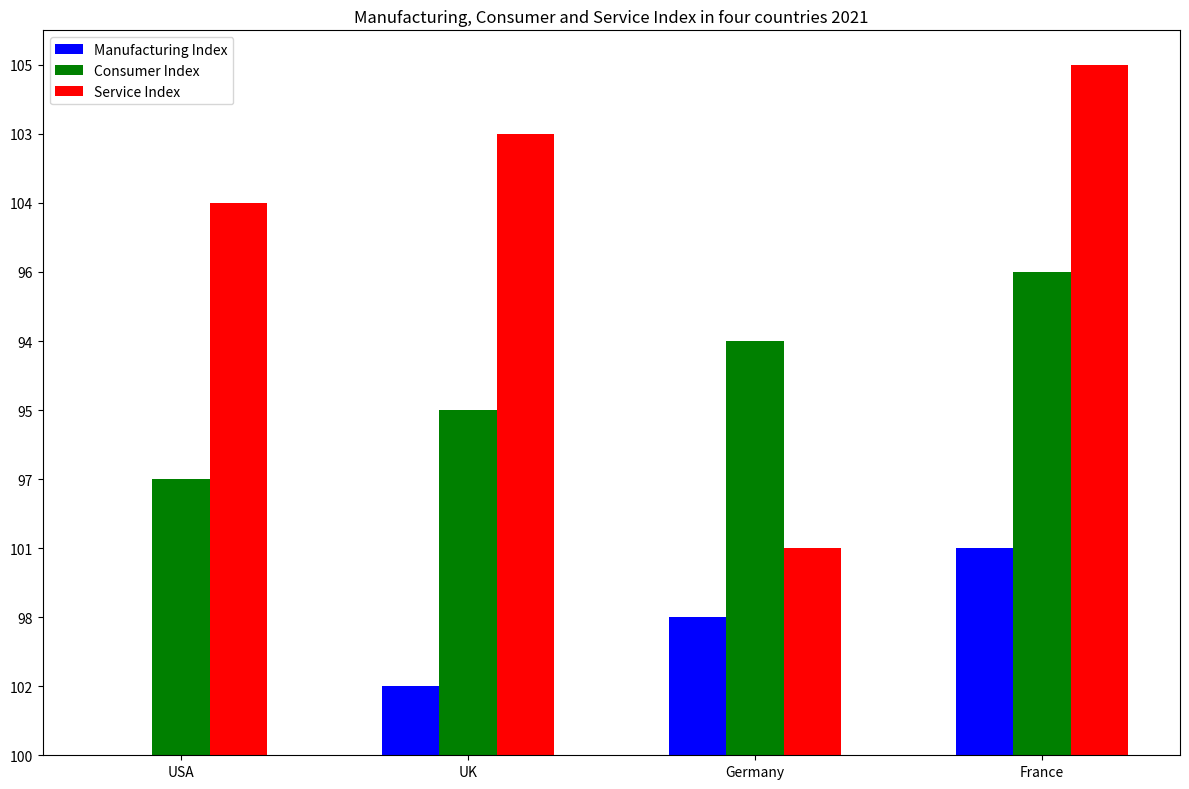

Here is the Python script that generated this plot: (Note: this script raises an exception after producing the figure.)

import matplotlib.pyplot as plt
import numpy as np

data = np.array([['USA', 100, 97, 104], 
                 ['UK', 102, 95, 103], 
                 ['Germany', 98, 94, 101], 
                 ['France', 101, 96, 105]])

fig, ax = plt.subplots(figsize=(12,8))
x_pos = np.arange(len(data[:,0]))

ax.bar(x_pos-0.2, data[:,1], width=0.2, label='Manufacturing Index', color='b')
ax.bar(x_pos, data[:,2], width=0.2, label='Consumer Index', color='g')
ax.bar(x_pos+0.2, data[:,3], width=0.2, label='Service Index', color='r')

ax.set_xticks(x_pos)
ax.set_xticklabels(data[:,0])
ax.set_title('Manufacturing, Consumer and Service Index in four countries 2021')
ax.legend(loc='best')
plt.tight_layout()
plt.savefig('bar chart/png/195.png')
plt.clf()
